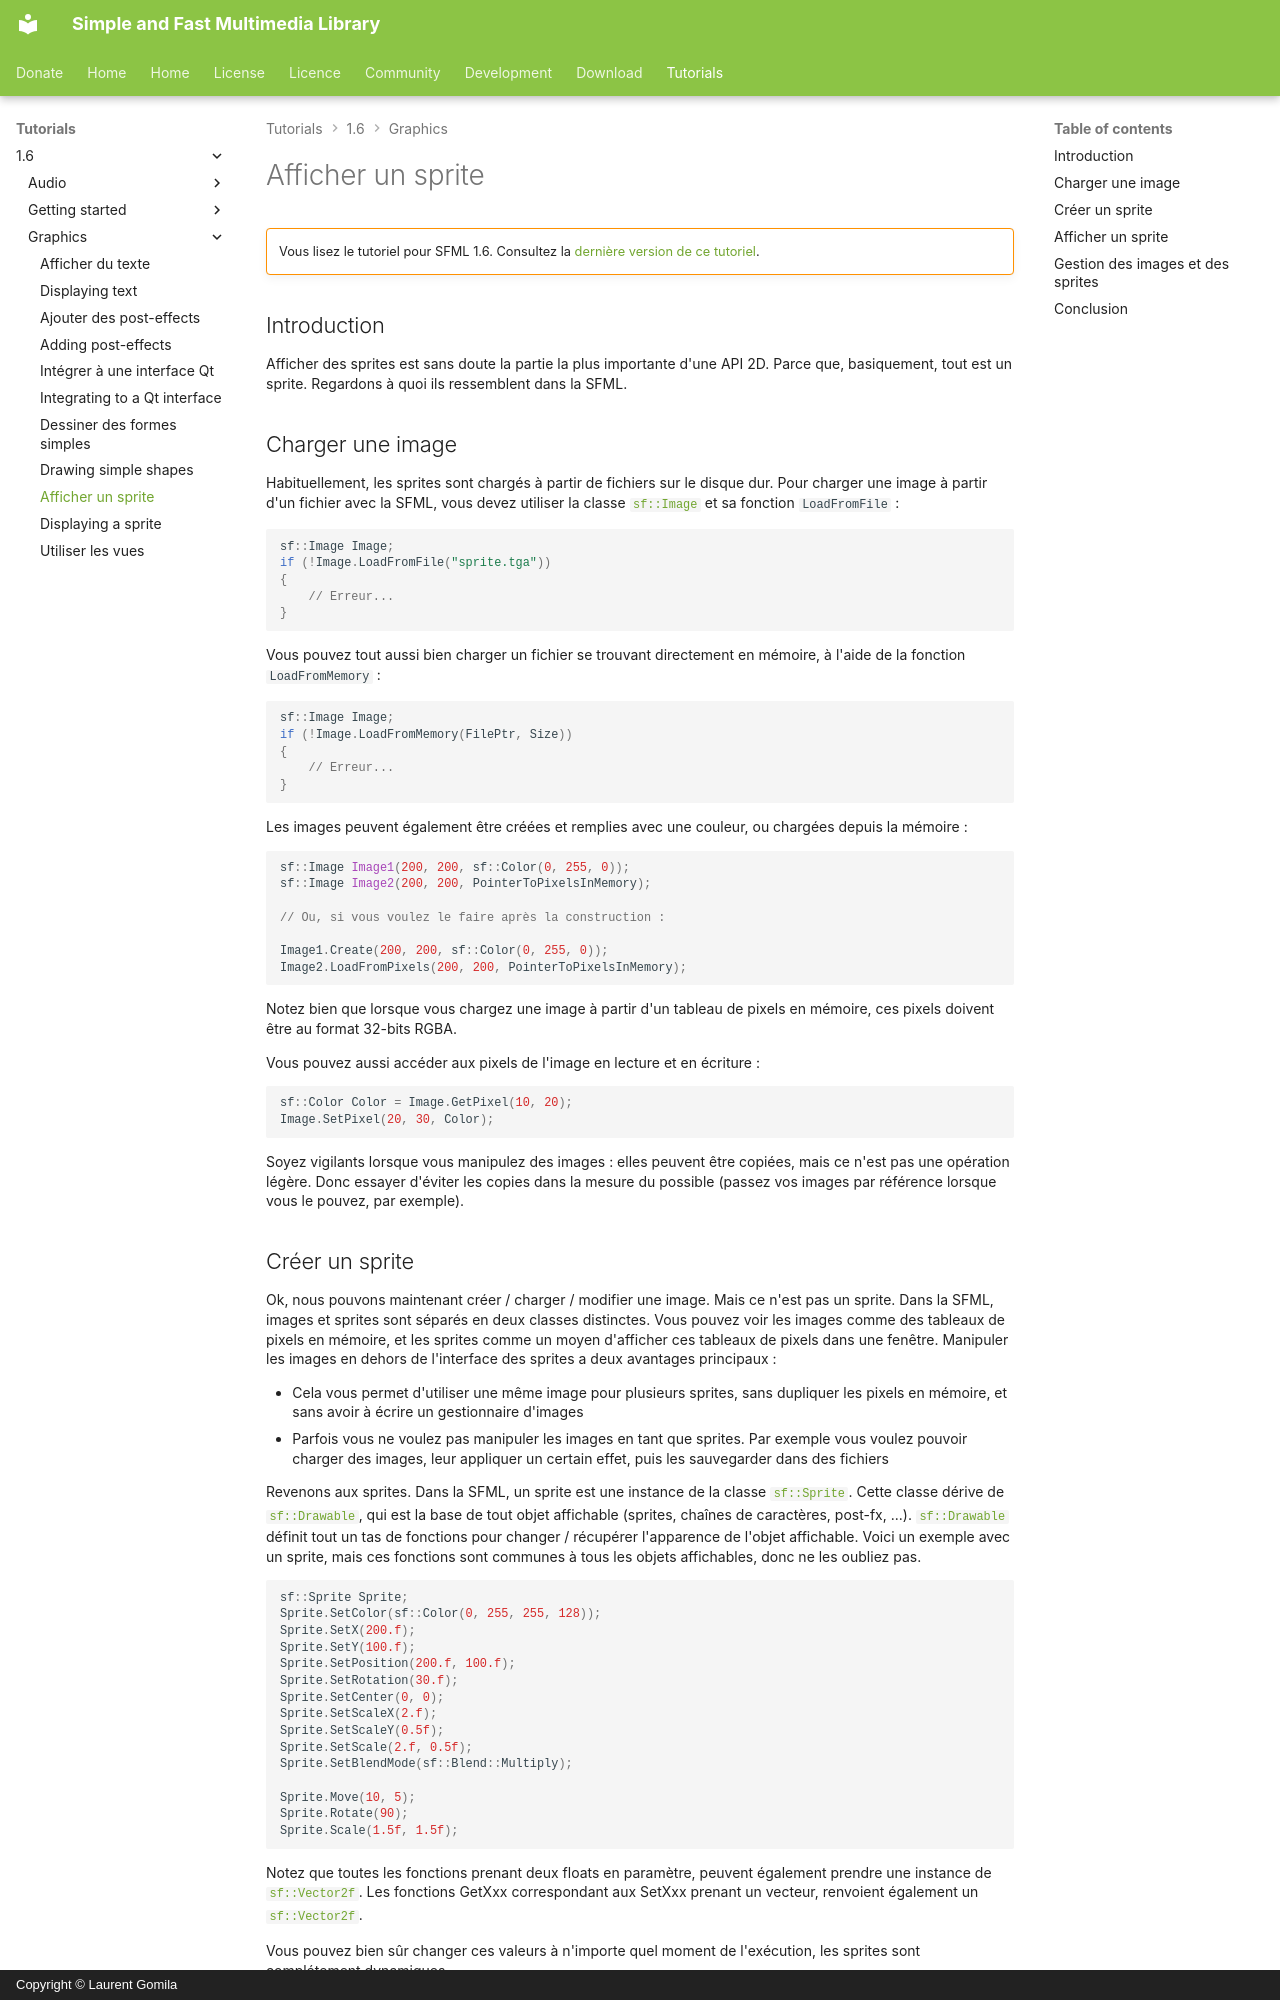

repository: SFML/SFML-Website · page: tutorials/1.6/graphics/sprite.fr/index.html · generator: mkdocs · copyright: Copyright © Laurent Gomila

# Afficher un sprite

!!! warning ""

    Vous lisez le tutoriel pour SFML 1.6. Consultez la [dernière version de ce tutoriel](/fr/tutorials/latest/graphics/sprite/).

## Introduction

Afficher des sprites est sans doute la partie la plus importante d'une API 2D. Parce que, basiquement, tout est un sprite. Regardons à quoi ils ressemblent dans la SFML.

## Charger une image

Habituellement, les sprites sont chargés à partir de fichiers sur le disque dur. Pour charger une image à partir d'un fichier avec la SFML, vous devez utiliser la classe [`sf::Image`](../../../documentation/1.6/classsf_1_1Image.html "sf::Image documentation") et sa fonction `LoadFromFile` :

```cpp
sf::Image Image;
if (!Image.LoadFromFile("sprite.tga"))
{
    // Erreur...
}
```

Vous pouvez tout aussi bien charger un fichier se trouvant directement en mémoire, à l'aide de la fonction `LoadFromMemory` :

```cpp
sf::Image Image;
if (!Image.LoadFromMemory(FilePtr, Size))
{
    // Erreur...
}
```

Les images peuvent également être créées et remplies avec une couleur, ou chargées depuis la mémoire :

```cpp
sf::Image Image1(200, 200, sf::Color(0, 255, 0));
sf::Image Image2(200, 200, PointerToPixelsInMemory);

// Ou, si vous voulez le faire après la construction :

Image1.Create(200, 200, sf::Color(0, 255, 0));
Image2.LoadFromPixels(200, 200, PointerToPixelsInMemory);
```

Notez bien que lorsque vous chargez une image à partir d'un tableau de pixels en mémoire, ces pixels doivent être au format 32-bits RGBA.

Vous pouvez aussi accéder aux pixels de l'image en lecture et en écriture :

```cpp
sf::Color Color = Image.GetPixel(10, 20);
Image.SetPixel(20, 30, Color);
```

Soyez vigilants lorsque vous manipulez des images : elles peuvent être copiées, mais ce n'est pas une opération légère. Donc essayer d'éviter les copies dans la mesure du possible (passez vos images par référence lorsque vous le pouvez, par exemple).
